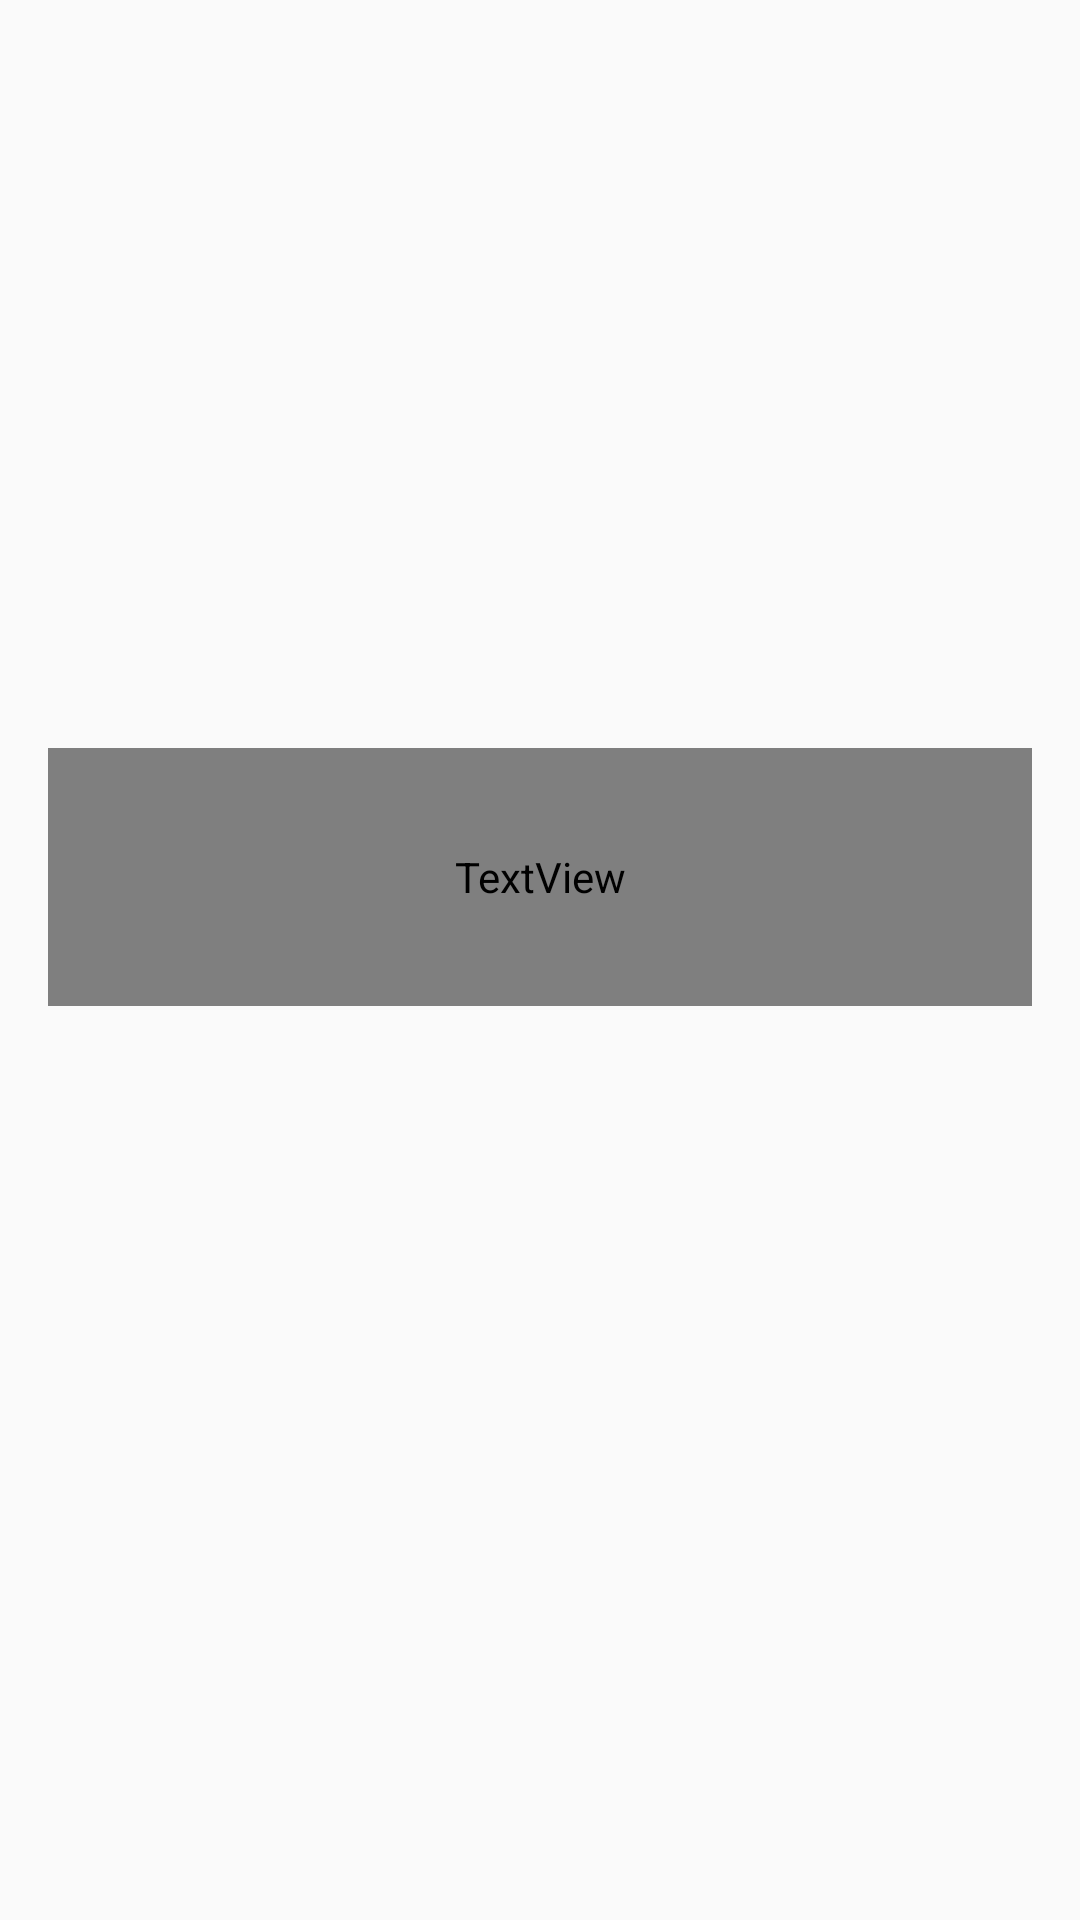

Produce the Android XML layout that renders to this screen, including the resource entries it uses.
<!-- AndroidManifest.xml: application theme AppTheme -->
<!-- res/layout/activity_final.xml -->
<?xml version="1.0" encoding="utf-8"?>
<android.support.constraint.ConstraintLayout xmlns:android="http://schemas.android.com/apk/res/android"
    xmlns:app="http://schemas.android.com/apk/res-auto"
    xmlns:tools="http://schemas.android.com/tools"
    android:layout_width="match_parent"
    android:layout_height="match_parent"
    tools:context=".Controller.FinalActivity">

    <ImageView
        android:id="@+id/imageView6"
        android:layout_width="0dp"
        android:layout_height="0dp"
        android:scaleType="centerCrop"
        app:layout_constraintBottom_toBottomOf="parent"
        app:layout_constraintEnd_toEndOf="parent"
        app:layout_constraintStart_toStartOf="parent"
        app:layout_constraintTop_toTopOf="parent"
        app:srcCompat="@drawable/exercisebg" />

    <TextView
        android:id="@+id/searchLeagueText"
        android:layout_width="0dp"
        android:layout_height="86dp"
        android:layout_marginStart="16dp"
        android:layout_marginEnd="16dp"
        android:fontFamily="@font/montserrat"
        android:text="TextView"
        android:textAlignment="center"
        android:textColor="@android:color/white"
        android:textSize="24sp"
        app:layout_constraintBottom_toBottomOf="parent"
        app:layout_constraintEnd_toEndOf="parent"
        app:layout_constraintStart_toStartOf="parent"
        app:layout_constraintTop_toTopOf="parent"
        app:layout_constraintVertical_bias="0.45"
        tools:text="@string/searchLeague" />

    <ProgressBar
        android:id="@+id/progressBar"
        style="?android:attr/progressBarStyle"
        android:layout_width="wrap_content"
        android:layout_height="wrap_content"
        android:layout_marginTop="16dp"
        app:layout_constraintEnd_toEndOf="parent"
        app:layout_constraintStart_toStartOf="parent"
        app:layout_constraintTop_toBottomOf="@+id/searchLeagueText" />
</android.support.constraint.ConstraintLayout>
<!-- resources referenced by this layout -->
<resources>
  <string name="searchLeague">Looking for a co-ed league near you</string>
  <style name="AppTheme" parent="Theme.AppCompat.Light.NoActionBar">
          
          <item name="colorPrimary">#3f3f3f</item>
          <item name="colorPrimaryDark">#3f3f3f</item>
          <item name="colorAccent">#3f3f3f</item>
      </style>
</resources>
